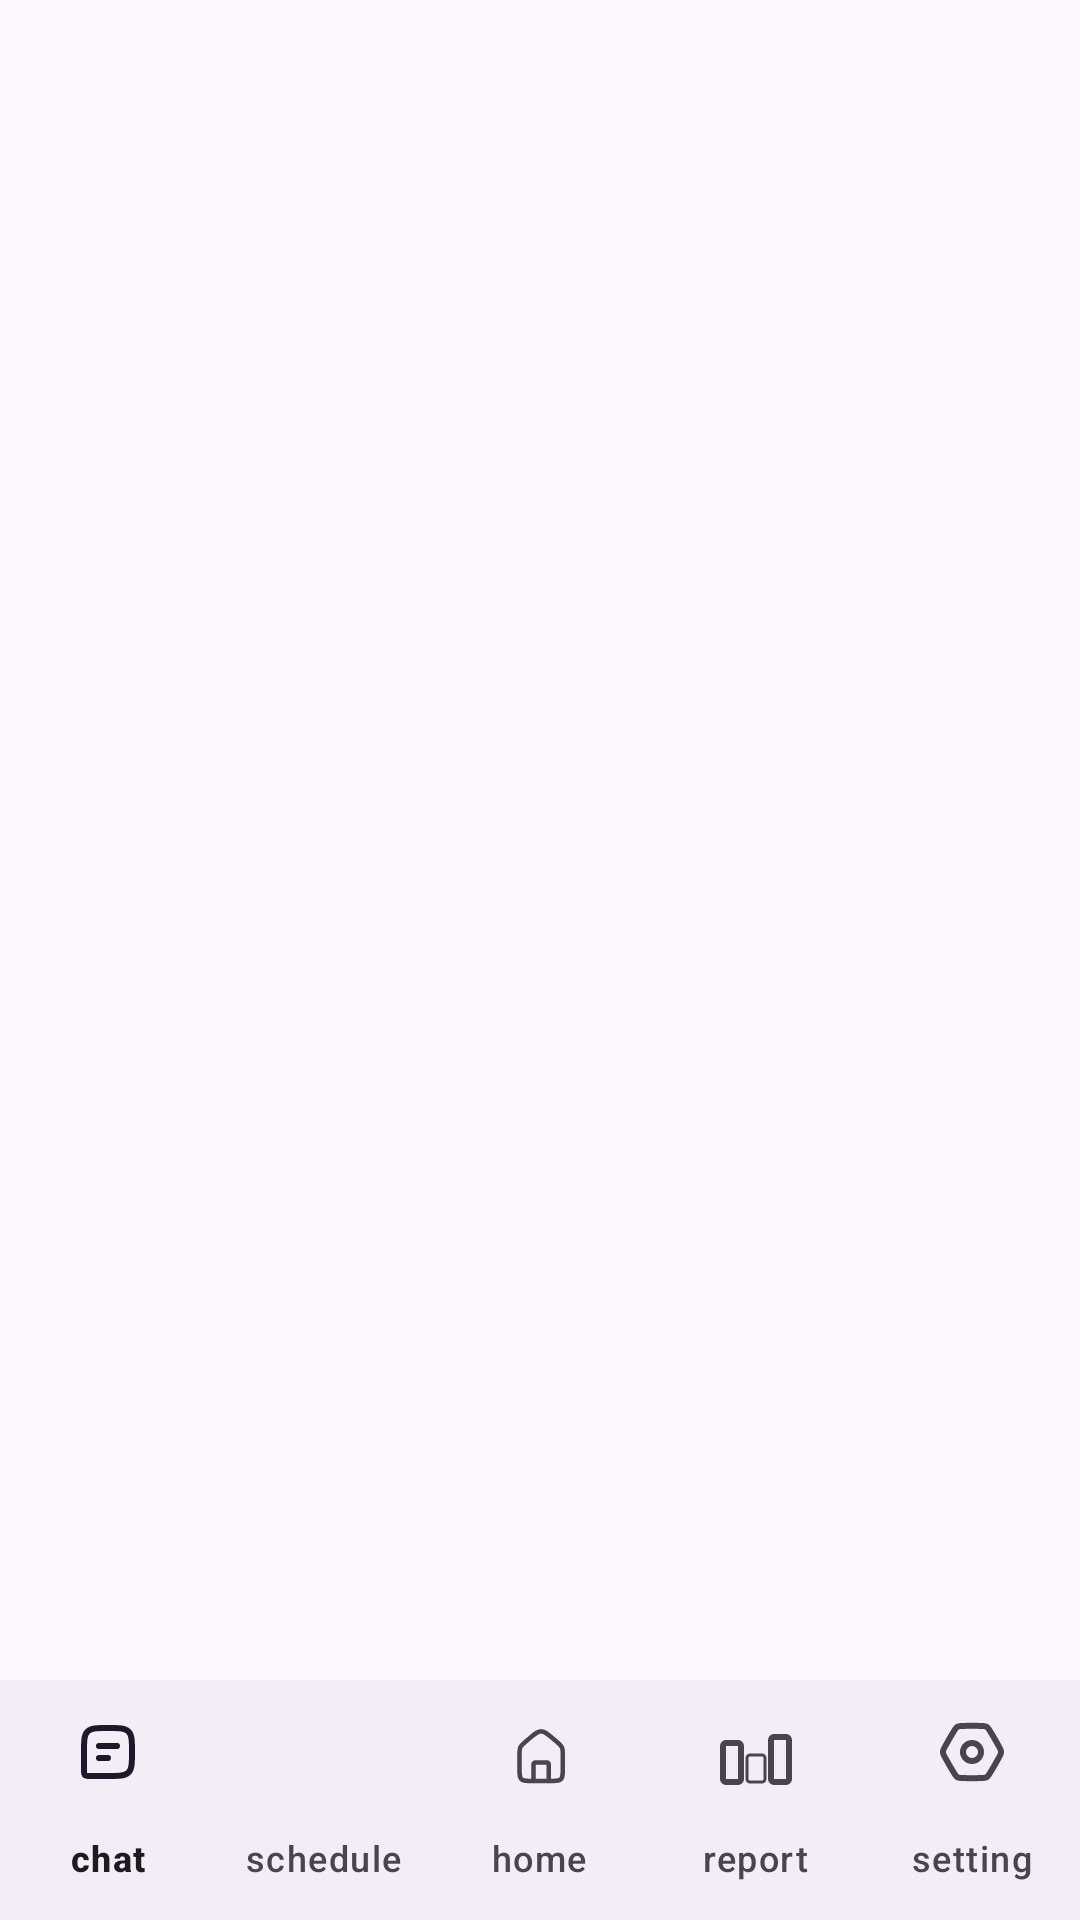

This screen was rendered from an Android layout file. Write that file and the resources it references.
<!-- AndroidManifest.xml: application theme Theme.T4ME -->
<!-- res/layout/activity_main.xml -->
<?xml version="1.0" encoding="utf-8"?>
<androidx.constraintlayout.widget.ConstraintLayout xmlns:android="http://schemas.android.com/apk/res/android"
    xmlns:app="http://schemas.android.com/apk/res-auto"
    xmlns:tools="http://schemas.android.com/tools"
    android:layout_width="match_parent"
    android:layout_height="match_parent"
    tools:context=".MainActivity">

    <FrameLayout
        android:id="@+id/frame_layout"
        android:layout_width="0dp"
        android:layout_height="0dp"
        app:layout_constraintBottom_toTopOf="@+id/bottomNavigationView"
        app:layout_constraintEnd_toEndOf="parent"
        app:layout_constraintStart_toStartOf="parent"
        app:layout_constraintTop_toTopOf="parent">

    </FrameLayout>

    <com.google.android.material.bottomnavigation.BottomNavigationView
        android:id="@+id/bottomNavigationView"
        android:layout_width="0dp"
        android:layout_height="wrap_content"
        app:layout_constraintBottom_toBottomOf="parent"
        app:layout_constraintEnd_toEndOf="parent"
        app:layout_constraintStart_toStartOf="parent"
        app:menu="@menu/bottom_navbar"
        app:labelVisibilityMode="labeled" />

</androidx.constraintlayout.widget.ConstraintLayout>
<!-- resources referenced by this layout -->
<resources>
  <style name="Theme.T4ME" parent="Base.Theme.T4ME" />
  <style name="Base.Theme.T4ME" parent="Theme.Material3.DayNight.NoActionBar">
          
          
      </style>
</resources>
